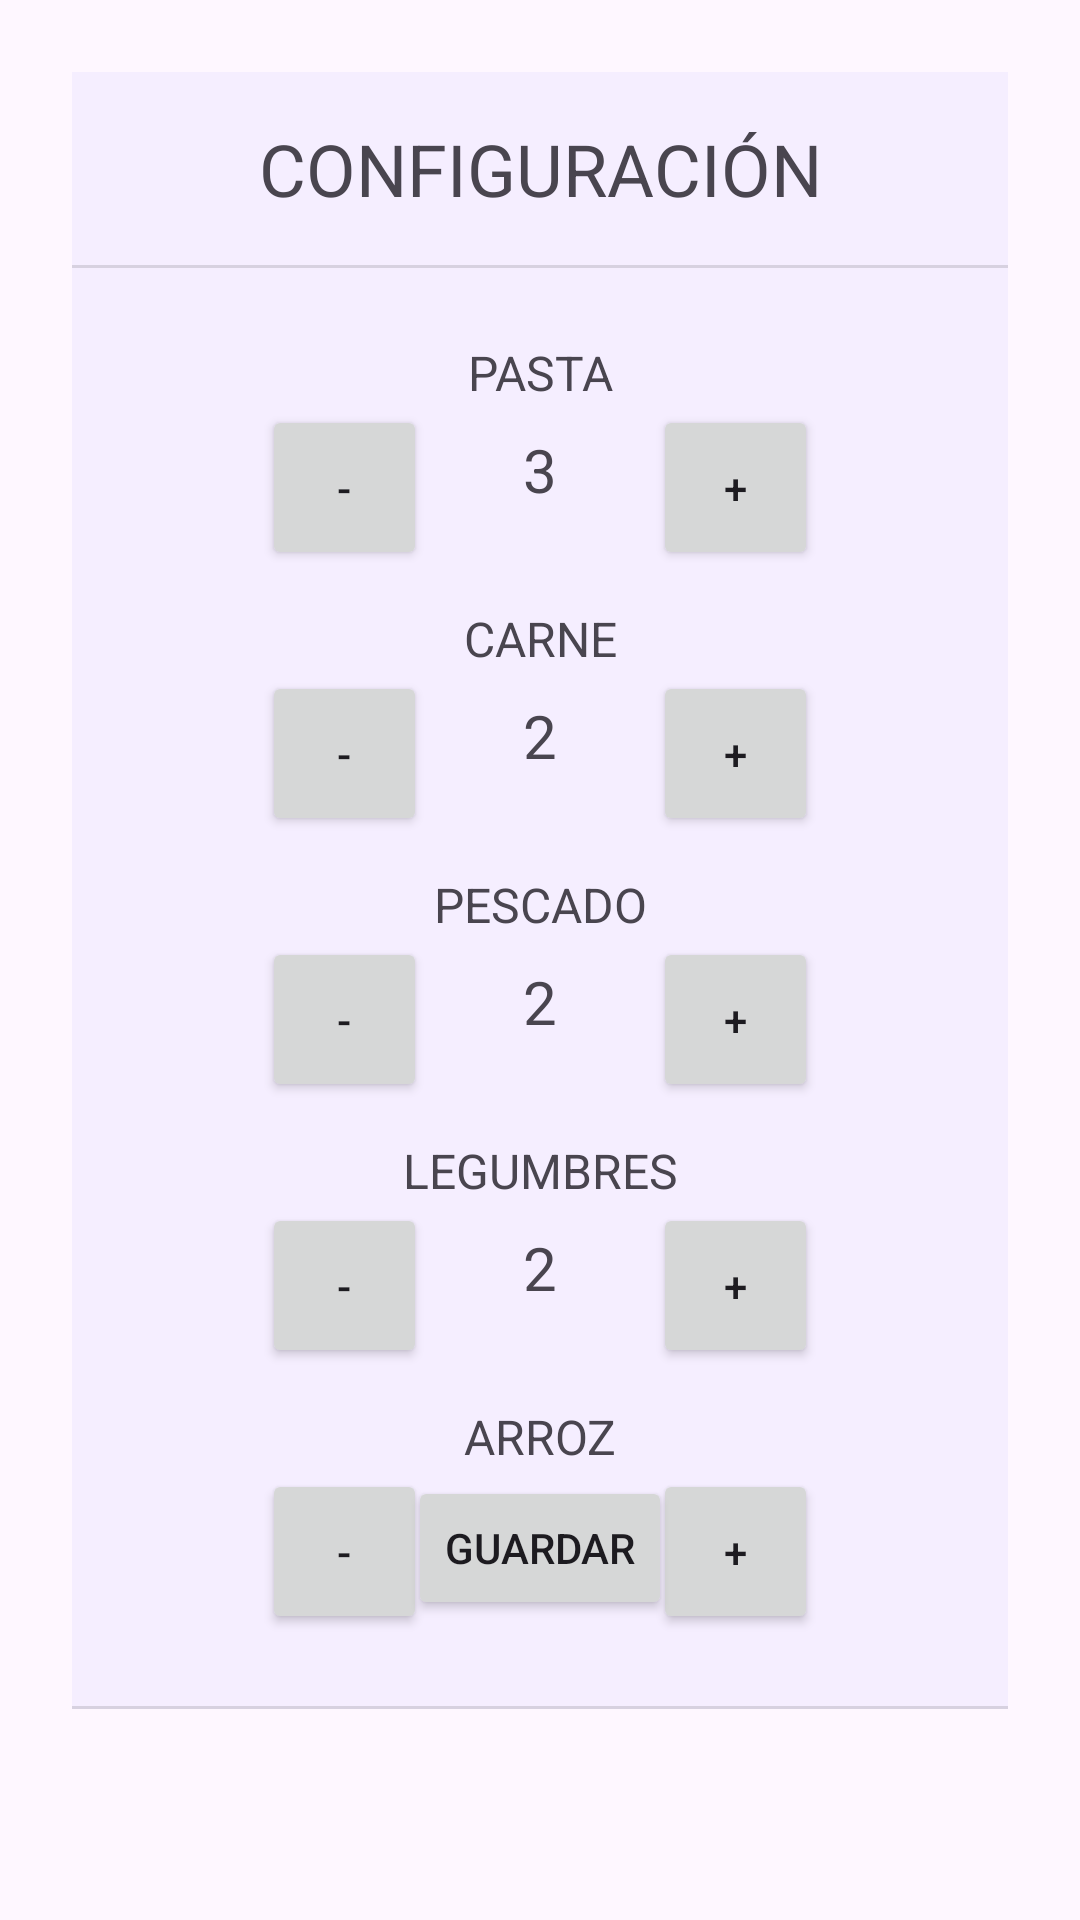

Produce the Android XML layout that renders to this screen, including the resource entries it uses.
<!-- AndroidManifest.xml: application theme Theme.MenuMaker -->
<!-- res/layout/fragment_settings.xml -->
<?xml version="1.0" encoding="utf-8"?>
<androidx.constraintlayout.widget.ConstraintLayout xmlns:android="http://schemas.android.com/apk/res/android"
    xmlns:app="http://schemas.android.com/apk/res-auto"
    xmlns:tools="http://schemas.android.com/tools"
    android:layout_width="match_parent"
    android:layout_height="match_parent"
    tools:context=".SettingsFragment">

    <androidx.constraintlayout.widget.ConstraintLayout
        android:id="@+id/settings_constraint_layout"
        android:layout_width="0dp"
        android:layout_height="wrap_content"
        android:layout_marginStart="24dp"
        android:layout_marginTop="24dp"
        android:layout_marginEnd="24dp"
        android:background="@color/material_dynamic_tertiary95"
        app:layout_constraintEnd_toEndOf="parent"
        app:layout_constraintStart_toStartOf="parent"
        app:layout_constraintTop_toTopOf="parent">

        <View
            android:id="@+id/divider2"
            android:layout_width="0dp"
            android:layout_height="1dp"
            android:layout_marginTop="24dp"
            android:background="?android:attr/listDivider"
            app:layout_constraintEnd_toEndOf="parent"
            app:layout_constraintHorizontal_bias="1.0"
            app:layout_constraintStart_toStartOf="parent"
            app:layout_constraintTop_toBottomOf="@+id/btn_plus_arroz" />

        <Button
            android:id="@+id/btn_minus_arroz"
            android:layout_width="55dp"
            android:layout_height="55dp"
            android:layout_marginEnd="32dp"
            android:text="-"
            android:textSize="14sp"
            app:layout_constraintEnd_toStartOf="@+id/txt_config_num_arroz"
            app:layout_constraintTop_toBottomOf="@+id/txt_config_arroz" />

        <Button
            android:id="@+id/btn_plus_arroz"
            android:layout_width="55dp"
            android:layout_height="55dp"
            android:layout_marginStart="32dp"
            android:text="+"
            android:textSize="14sp"
            app:layout_constraintStart_toEndOf="@+id/txt_config_num_arroz"
            app:layout_constraintTop_toBottomOf="@+id/txt_config_arroz" />

        <TextView
            android:id="@+id/txt_config_arroz"
            android:layout_width="wrap_content"
            android:layout_height="wrap_content"
            android:layout_marginTop="32dp"
            android:text="ARROZ"
            android:textSize="16sp"
            app:layout_constraintEnd_toEndOf="parent"
            app:layout_constraintHorizontal_bias="0.5"
            app:layout_constraintStart_toStartOf="parent"
            app:layout_constraintTop_toBottomOf="@+id/txt_config_num_legumbres" />

        <TextView
            android:id="@+id/txt_config_num_arroz"
            android:layout_width="wrap_content"
            android:layout_height="wrap_content"
            android:layout_marginTop="8dp"
            android:text="2"
            android:textSize="20sp"
            app:layout_constraintEnd_toEndOf="parent"
            app:layout_constraintHorizontal_bias="0.5"
            app:layout_constraintStart_toStartOf="parent"
            app:layout_constraintTop_toBottomOf="@+id/txt_config_arroz" />

        <Button
            android:id="@+id/btn_minus_legumbres"
            android:layout_width="55dp"
            android:layout_height="55dp"
            android:layout_marginEnd="32dp"
            android:text="-"
            android:textSize="14sp"
            app:layout_constraintEnd_toStartOf="@+id/txt_config_num_legumbres"
            app:layout_constraintTop_toBottomOf="@+id/txt_config_legumbres" />

        <TextView
            android:id="@+id/txt_config_num_legumbres"
            android:layout_width="wrap_content"
            android:layout_height="wrap_content"
            android:layout_marginTop="8dp"
            android:text="2"
            android:textSize="20sp"
            app:layout_constraintEnd_toEndOf="parent"
            app:layout_constraintStart_toStartOf="parent"
            app:layout_constraintTop_toBottomOf="@+id/txt_config_legumbres" />

        <Button
            android:id="@+id/btn_plus_legumbres"
            android:layout_width="55dp"
            android:layout_height="55dp"
            android:layout_marginStart="32dp"
            android:text="+"
            android:textSize="14sp"
            app:layout_constraintStart_toEndOf="@+id/txt_config_num_legumbres"
            app:layout_constraintTop_toBottomOf="@+id/txt_config_legumbres" />

        <TextView
            android:id="@+id/txt_config_legumbres"
            android:layout_width="wrap_content"
            android:layout_height="wrap_content"
            android:layout_marginTop="32dp"
            android:text="LEGUMBRES"
            android:textSize="16sp"
            app:layout_constraintEnd_toEndOf="parent"
            app:layout_constraintHorizontal_bias="0.5"
            app:layout_constraintStart_toStartOf="parent"
            app:layout_constraintTop_toBottomOf="@+id/txt_config_num_pescado" />

        <Button
            android:id="@+id/btn_minus_pescado"
            android:layout_width="55dp"
            android:layout_height="55dp"
            android:layout_marginEnd="32dp"
            android:text="-"
            android:textSize="14sp"
            app:layout_constraintEnd_toStartOf="@+id/txt_config_num_pescado"
            app:layout_constraintTop_toBottomOf="@+id/txt_config_pescado" />

        <TextView
            android:id="@+id/txt_config_pescado"
            android:layout_width="wrap_content"
            android:layout_height="wrap_content"
            android:layout_marginTop="32dp"
            android:text="PESCADO"
            android:textSize="16sp"
            app:layout_constraintEnd_toEndOf="parent"
            app:layout_constraintStart_toStartOf="parent"
            app:layout_constraintTop_toBottomOf="@+id/txt_config_num_carne" />

        <TextView
            android:id="@+id/txt_config_num_pescado"
            android:layout_width="wrap_content"
            android:layout_height="wrap_content"
            android:layout_marginTop="8dp"
            android:text="2"
            android:textSize="20sp"
            app:layout_constraintEnd_toEndOf="parent"
            app:layout_constraintStart_toStartOf="parent"
            app:layout_constraintTop_toBottomOf="@+id/txt_config_pescado" />

        <Button
            android:id="@+id/btn_plus_pescado"
            android:layout_width="55dp"
            android:layout_height="55dp"
            android:layout_marginStart="32dp"
            android:text="+"
            android:textSize="14sp"
            app:layout_constraintStart_toEndOf="@+id/txt_config_num_pescado"
            app:layout_constraintTop_toBottomOf="@+id/txt_config_pescado" />

        <TextView
            android:id="@+id/txt_config_carne"
            android:layout_width="wrap_content"
            android:layout_height="wrap_content"
            android:layout_marginTop="32dp"
            android:text="CARNE"
            android:textSize="16sp"
            app:layout_constraintEnd_toEndOf="parent"
            app:layout_constraintStart_toStartOf="parent"
            app:layout_constraintTop_toBottomOf="@+id/txt_config_num_pasta" />

        <TextView
            android:id="@+id/txt_config_num_carne"
            android:layout_width="wrap_content"
            android:layout_height="wrap_content"
            android:layout_marginTop="8dp"
            android:text="2"
            android:textSize="20sp"
            app:layout_constraintEnd_toEndOf="parent"
            app:layout_constraintStart_toStartOf="parent"
            app:layout_constraintTop_toBottomOf="@+id/txt_config_carne" />

        <Button
            android:id="@+id/btn_plus_carne"
            android:layout_width="55dp"
            android:layout_height="55dp"
            android:layout_marginStart="32dp"
            android:text="+"
            android:textSize="14sp"
            app:layout_constraintStart_toEndOf="@+id/txt_config_num_carne"
            app:layout_constraintTop_toBottomOf="@+id/txt_config_carne" />

        <Button
            android:id="@+id/btn_minus_carne"
            android:layout_width="55dp"
            android:layout_height="55dp"
            android:layout_marginEnd="32dp"
            android:text="-"
            android:textSize="14sp"
            app:layout_constraintEnd_toStartOf="@+id/txt_config_num_carne"
            app:layout_constraintTop_toBottomOf="@+id/txt_config_carne" />

        <TextView
            android:id="@+id/txt_config_pasta"
            android:layout_width="wrap_content"
            android:layout_height="wrap_content"
            android:layout_marginTop="24dp"
            android:text="PASTA"
            android:textSize="16sp"
            app:layout_constraintEnd_toEndOf="parent"
            app:layout_constraintStart_toStartOf="parent"
            app:layout_constraintTop_toBottomOf="@+id/divider" />

        <Button
            android:id="@+id/btn_minus_pasta"
            android:layout_width="55dp"
            android:layout_height="55dp"
            android:layout_marginEnd="32dp"
            android:text="-"
            android:textSize="14sp"
            app:layout_constraintEnd_toStartOf="@+id/txt_config_num_pasta"
            app:layout_constraintTop_toBottomOf="@+id/txt_config_pasta" />

        <Button
            android:id="@+id/btn_plus_pasta"
            android:layout_width="55dp"
            android:layout_height="55dp"
            android:layout_marginStart="32dp"
            android:text="+"
            android:textSize="14sp"
            app:layout_constraintStart_toEndOf="@+id/txt_config_num_pasta"
            app:layout_constraintTop_toBottomOf="@+id/txt_config_pasta" />

        <TextView
            android:id="@+id/txt_config_num_pasta"
            android:layout_width="wrap_content"
            android:layout_height="wrap_content"
            android:layout_marginTop="8dp"
            android:text="3"
            android:textSize="20sp"
            app:layout_constraintEnd_toEndOf="parent"
            app:layout_constraintStart_toStartOf="parent"
            app:layout_constraintTop_toBottomOf="@+id/txt_config_pasta" />

        <View
            android:id="@+id/divider"
            android:layout_width="0dp"
            android:layout_height="1dp"
            android:layout_marginTop="16dp"
            android:background="?android:attr/listDivider"
            app:layout_constraintEnd_toEndOf="parent"
            app:layout_constraintStart_toStartOf="parent"
            app:layout_constraintTop_toBottomOf="@+id/textView2" />

        <TextView
            android:id="@+id/textView2"
            android:layout_width="wrap_content"
            android:layout_height="wrap_content"
            android:layout_marginStart="88dp"
            android:layout_marginTop="16dp"
            android:layout_marginEnd="88dp"
            android:text="CONFIGURACIÓN"
            android:textSize="24sp"
            app:layout_constraintEnd_toEndOf="parent"
            app:layout_constraintStart_toStartOf="parent"
            app:layout_constraintTop_toTopOf="parent" />
    </androidx.constraintlayout.widget.ConstraintLayout>

    <Button
        android:id="@+id/btn_save"
        android:layout_width="wrap_content"
        android:layout_height="wrap_content"
        android:layout_marginBottom="100dp"
        android:text="GUARDAR"
        app:layout_constraintBottom_toBottomOf="parent"
        app:layout_constraintEnd_toEndOf="parent"
        app:layout_constraintStart_toStartOf="parent" />
</androidx.constraintlayout.widget.ConstraintLayout>
<!-- resources referenced by this layout -->
<resources>
  <style name="Theme.MenuMaker" parent="Base.Theme.MenuMaker" />
  <style name="Base.Theme.MenuMaker" parent="Theme.Material3.DayNight.NoActionBar">
          
          
      </style>
</resources>
